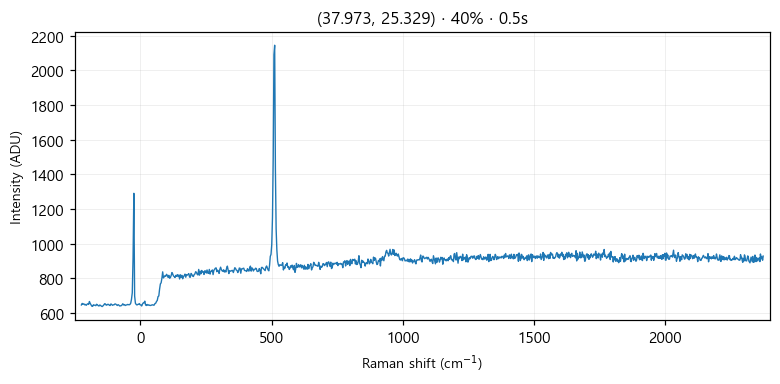

Data behind this chart, as committed beside it:
# laser_power_pct, 40
# exposure_time, 0.5
# laser_nm, 532
# mode, single
pixel, raman_shift_cm-1, wavelength_nm, intensity
0, -225, 525.7, 647
1, -221.9, 525.8, 656
2, -218.9, 525.9, 651
3, -215.8, 526, 654
4, -212.7, 526.1, 648
5, -209.7, 526.2, 650
6, -206.6, 526.2, 645
7, -203.5, 526.3, 651
8, -200.5, 526.4, 654
9, -197.4, 526.5, 650
10, -194.4, 526.6, 667
11, -191.3, 526.7, 656
12, -188.3, 526.7, 648
13, -185.2, 526.8, 640
14, -182.1, 526.9, 639
15, -179.1, 527, 648
16, -176, 527.1, 646
17, -173, 527.2, 645
18, -169.9, 527.3, 643
19, -166.9, 527.3, 651
20, -163.9, 527.4, 648
21, -160.8, 527.5, 643
22, -157.8, 527.6, 641
23, -154.7, 527.7, 647
24, -151.7, 527.8, 644
25, -148.6, 527.8, 640
26, -145.6, 527.9, 638
27, -142.6, 528, 642
28, -139.5, 528.1, 647
29, -136.5, 528.2, 654
30, -133.5, 528.3, 653
31, -130.4, 528.4, 646
32, -127.4, 528.4, 647
33, -124.4, 528.5, 651
34, -121.3, 528.6, 650
35, -118.3, 528.7, 645
36, -115.3, 528.8, 644
37, -112.3, 528.9, 653
38, -109.2, 528.9, 649
39, -106.2, 529, 645
40, -103.2, 529.1, 648
41, -100.2, 529.2, 648
42, -97.17, 529.3, 653
43, -94.15, 529.4, 652
44, -91.13, 529.5, 648
45, -88.12, 529.5, 644
46, -85.1, 529.6, 649
47, -82.09, 529.7, 646
48, -79.08, 529.8, 641
49, -76.07, 529.9, 642
50, -73.06, 530, 643
51, -70.05, 530, 647
52, -67.04, 530.1, 654
53, -64.03, 530.2, 647
54, -61.03, 530.3, 649
55, -58.03, 530.4, 644
... 968 more rows
